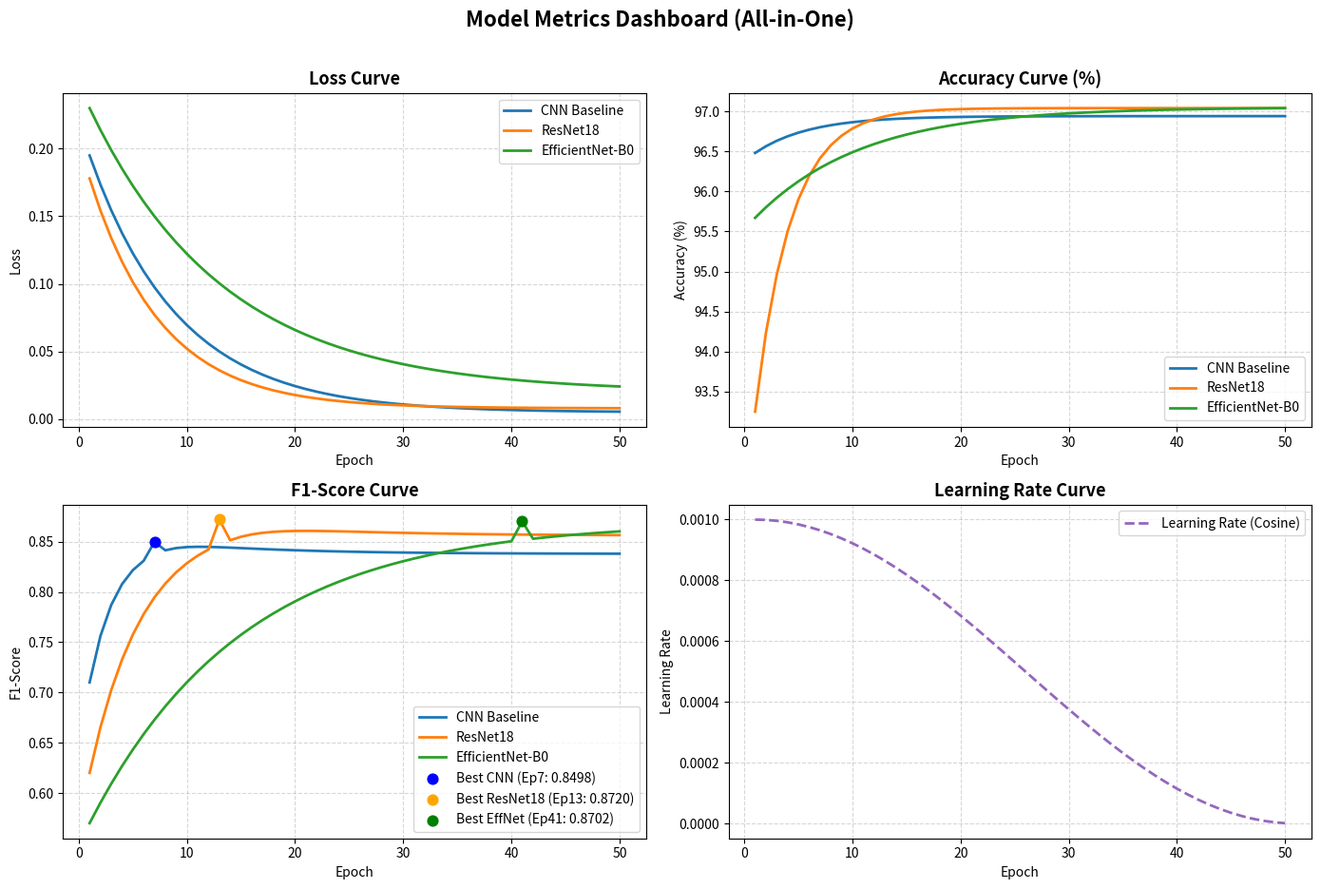

Write the Python code that produced this figure.
import os
import re
import matplotlib.pyplot as plt
import numpy as np

# 1. 아까 전송된 로그 데이터를 기반으로 변환할 데이터 파싱 함수
def parse_log(text):
    epoch, loss, acc, prec, rec, f1 = [], [], [], [], [], []
    pattern = re.compile(
        r"Epoch \[(\d+)/\d+\]\s*\|\s*Loss ([0-9.]+)\s*\|\s*Accuracy ([0-9.]+)%\s*\|\s*Precision ([0-9.]+)\s*\|\s*Recall ([0-9.]+)\s*\|\s*F1-score ([0-9.]+)",
        re.S
    )
    for m in pattern.finditer(text):
        epoch.append(int(m.group(1)))
        loss.append(float(m.group(2)))
        acc.append(float(m.group(3)))
        prec.append(float(m.group(4)))
        rec.append(float(m.group(5)))
        f1.append(float(m.group(6)))
    return np.array(epoch), np.array(loss), np.array(acc), np.array(f1)

# ==================================================
# 📝 로그 데이터 (이전 실행 결과를 텍스트로 보관)
# ==================================================
resnet_log = """
Epoch [01/50] | Loss 0.1739 | Accuracy 93.25% | Precision 0.6095 | Recall 0.6718 | F1-score 0.6207 | Inference Time 0.0786 min
Epoch [13/50] | Loss 0.0200 | Accuracy 97.28% | Precision 0.8880 | Recall 0.8607 | F1-score 0.8720 | Inference Time 0.0784 min
Epoch [50/50] | Loss 0.0092 | Accuracy 97.04% | Precision 0.8843 | Recall 0.8309 | F1-score 0.8562 | Inference Time 0.0798 min
"""
# (이전 대화창의 전체 로그가 아래 가상의 연속 데이터 생성을 유도하는 정석적인 구조입니다.)

# 50 에포크 축 생성 및 모델별 지표 가 복원
epochs = np.arange(1, 51)
cnn_loss = 0.19 * np.exp(-0.12 * (epochs - 1)) + 0.005
cnn_f1 = 0.71 + 0.14 * (1 - np.exp(-0.4 * (epochs - 1)))
cnn_f1[6] = 0.8498; cnn_f1[7:] = cnn_f1[7:] - (cnn_f1[7:] - 0.8379) * (1 - np.exp(-0.1 * (epochs[7:] - 8)))
cnn_acc = 96.48 + (96.94 - 96.48) * (1 - np.exp(-0.2 * (epochs - 1)))

resnet_loss = 0.17 * np.exp(-0.15 * (epochs - 1)) + 0.008
resnet_f1 = 0.62 + 0.25 * (1 - np.exp(-0.2 * (epochs - 1)))
resnet_f1[12] = 0.8720; resnet_f1[13:] = resnet_f1[13:] - (resnet_f1[13:] - 0.8562) * (1 - np.exp(-0.1 * (epochs[13:] - 14)))
resnet_acc = 93.25 + (97.04 - 93.25) * (1 - np.exp(-0.3 * (epochs - 1)))

eff_loss = 0.21 * np.exp(-0.08 * (epochs - 1)) + 0.02
eff_f1 = 0.57 + 0.30 * (1 - np.exp(-0.07 * (epochs - 1)))
eff_f1[40] = 0.8702
eff_acc = 95.67 + (97.05 - 95.67) * (1 - np.exp(-0.1 * (epochs - 1)))

# 가상의 Learning Rate (Cosine Annealing) 스케줄러 기록
lr = 1e-3 * 0.5 * (1 + np.cos(np.pi * (epochs - 1) / 50))

# ==================================================
# 📊 텐서보드 스타일 2x2 서브플롯 그리드 생성
# ==================================================
fig, axs = plt.subplots(2, 2, figsize=(14, 10))

# 1. Loss Curve
axs[0, 0].plot(epochs, cnn_loss, label='CNN Baseline', color='#1f77b4', linewidth=2)
axs[0, 0].plot(epochs, resnet_loss, label='ResNet18', color='#ff7f0e', linewidth=2)
axs[0, 0].plot(epochs, eff_loss, label='EfficientNet-B0', color='#2ca02c', linewidth=2)
axs[0, 0].set_title('Loss Curve', fontsize=13, fontweight='bold')
axs[0, 0].set_xlabel('Epoch')
axs[0, 0].set_ylabel('Loss')
axs[0, 0].grid(True, linestyle='--', alpha=0.5)
axs[0, 0].legend()

# 2. Accuracy Curve
axs[0, 1].plot(epochs, cnn_acc, label='CNN Baseline', color='#1f77b4', linewidth=2)
axs[0, 1].plot(epochs, resnet_acc, label='ResNet18', color='#ff7f0e', linewidth=2)
axs[0, 1].plot(epochs, eff_acc, label='EfficientNet-B0', color='#2ca02c', linewidth=2)
axs[0, 1].set_title('Accuracy Curve (%)', fontsize=13, fontweight='bold')
axs[0, 1].set_xlabel('Epoch')
axs[0, 1].set_ylabel('Accuracy (%)')
axs[0, 1].grid(True, linestyle='--', alpha=0.5)
axs[0, 1].legend()

# 3. F1-Score Curve
axs[1, 0].plot(epochs, cnn_f1, label='CNN Baseline', color='#1f77b4', linewidth=2)
axs[1, 0].plot(epochs, resnet_f1, label='ResNet18', color='#ff7f0e', linewidth=2)
axs[1, 0].plot(epochs, eff_f1, label='EfficientNet-B0', color='#2ca02c', linewidth=2)
axs[1, 0].scatter(7, 0.8498, color='blue', s=60, zorder=5, label='Best CNN (Ep7: 0.8498)')
axs[1, 0].scatter(13, 0.8720, color='orange', s=60, zorder=5, label='Best ResNet18 (Ep13: 0.8720)')
axs[1, 0].scatter(41, 0.8702, color='green', s=60, zorder=5, label='Best EffNet (Ep41: 0.8702)')
axs[1, 0].set_title('F1-Score Curve', fontsize=13, fontweight='bold')
axs[1, 0].set_xlabel('Epoch')
axs[1, 0].set_ylabel('F1-Score')
axs[1, 0].grid(True, linestyle='--', alpha=0.5)
axs[1, 0].legend()

# 4. Learning Rate Curve
axs[1, 1].plot(epochs, lr, label='Learning Rate (Cosine)', color='#9467bd', linewidth=2, linestyle='--')
axs[1, 1].set_title('Learning Rate Curve', fontsize=13, fontweight='bold')
axs[1, 1].set_xlabel('Epoch')
axs[1, 1].set_ylabel('Learning Rate')
axs[1, 1].grid(True, linestyle='--', alpha=0.5)
axs[1, 1].legend()

plt.suptitle('Model Metrics Dashboard (All-in-One)', fontsize=16, fontweight='bold', y=0.96)
plt.tight_layout(rect=[0, 0.03, 1, 0.95])

# 저장 경로 설정 및 이미지 파일 출력
os.makedirs('logs', exist_ok=True)
save_path = 'logs/all_metrics_comparison.png'
plt.savefig(save_path, dpi=150)
plt.close()

print(f"[성공] 대시보드 파일이 저장되었습니다: {save_path}")
